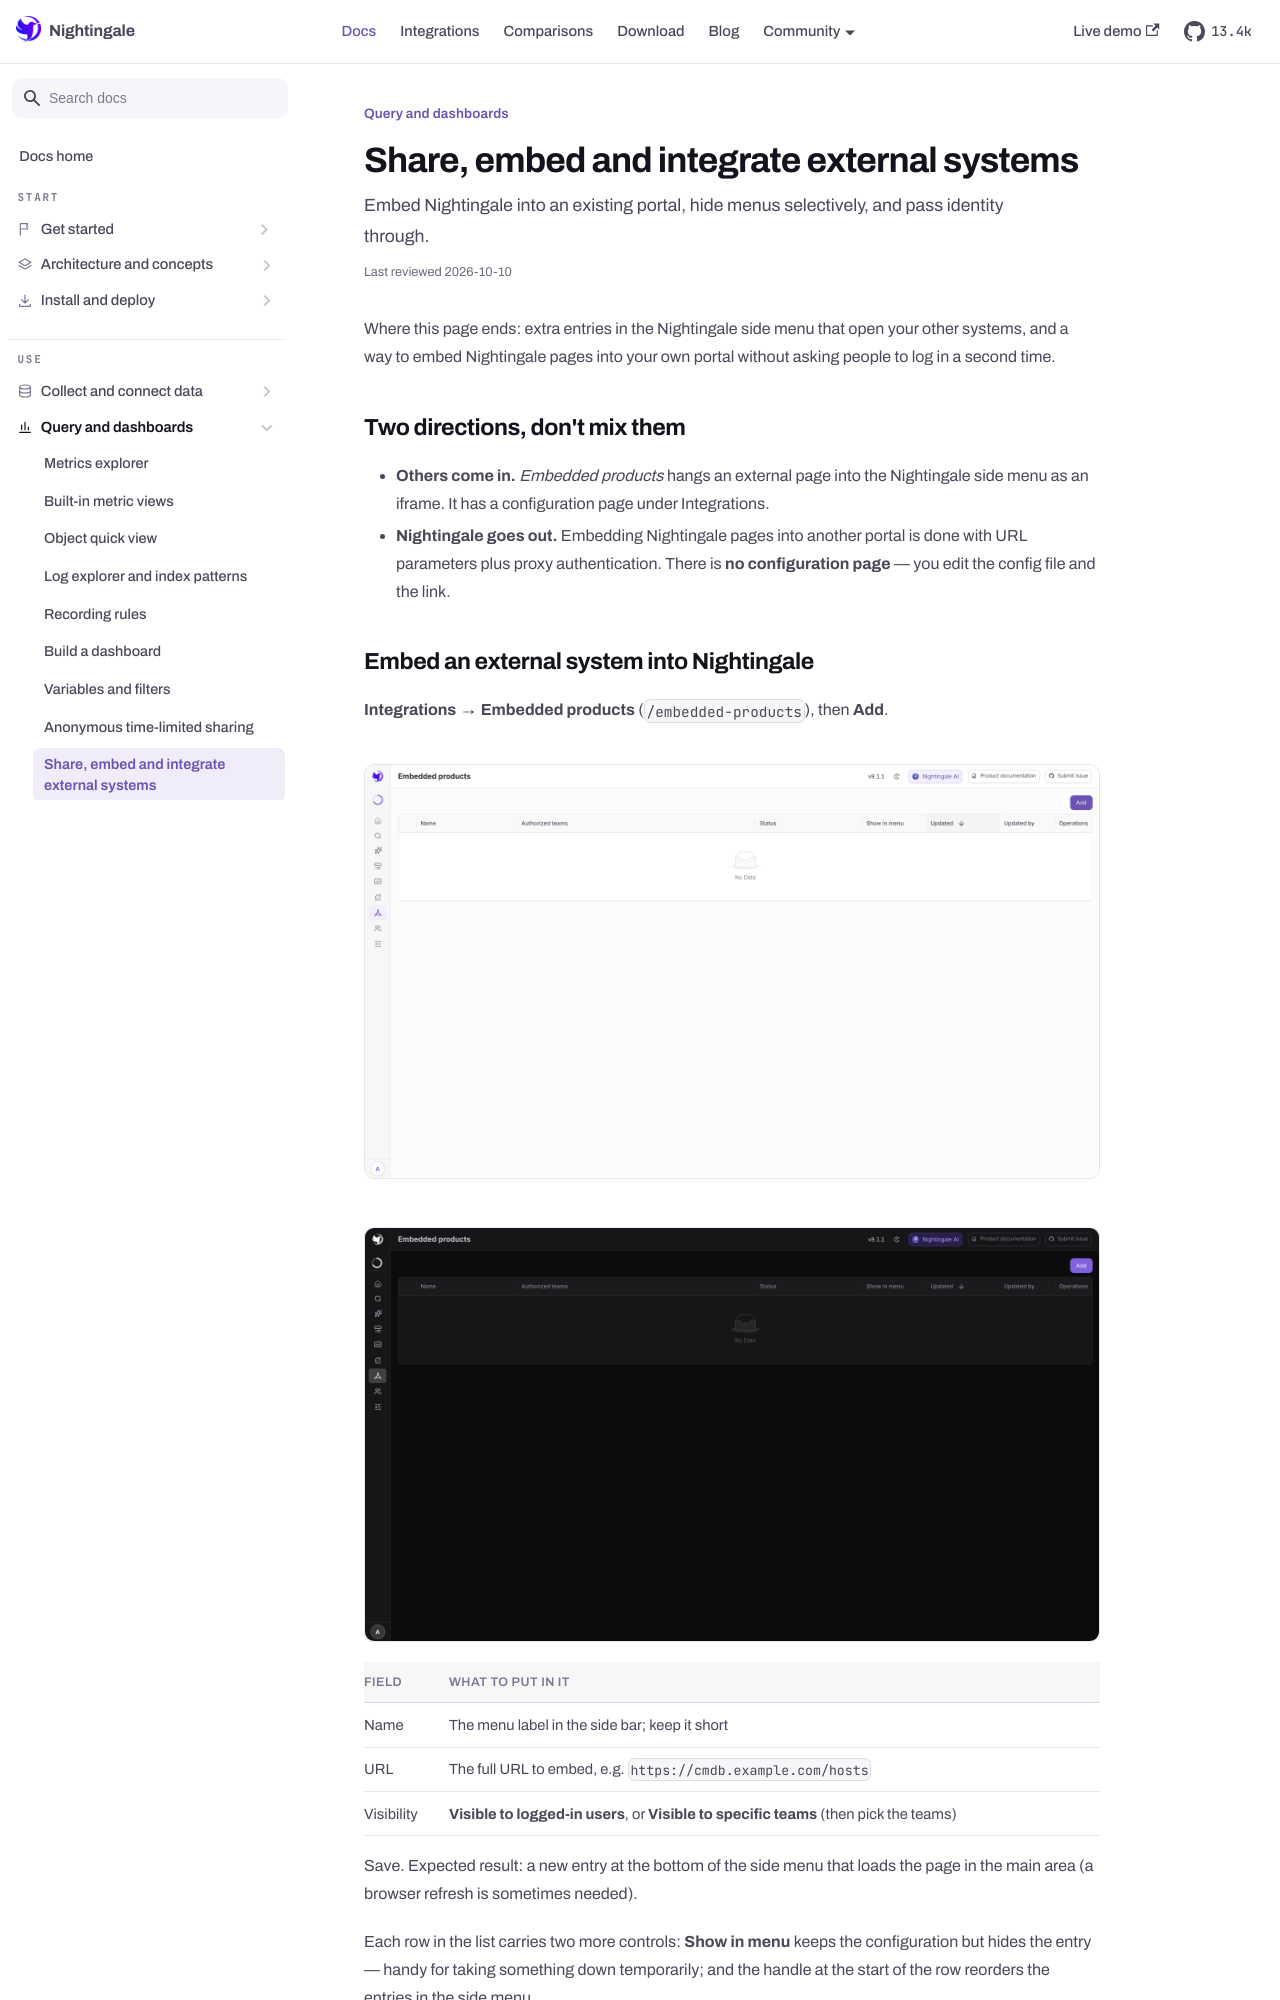

repository: n9e/n9e.github.io · page: docs/query/embedding.html · generator: docusaurus

---
title: "Share, embed and integrate external systems"
sidebar_label: "Share, embed and integrate external systems"
description: "Embed Nightingale into an existing portal, hide menus selectively, and pass identity through."
last_reviewed: 2026-10-10
---

Where this page ends: extra entries in the Nightingale side menu that open your other
systems, and a way to embed Nightingale pages into your own portal without asking people to
log in a second time.

## Two directions, don't mix them

- **Others come in.** *Embedded products* hangs an external page into the Nightingale side
  menu as an iframe. It has a configuration page under Integrations.
- **Nightingale goes out.** Embedding Nightingale pages into another portal is done with URL
  parameters plus proxy authentication. There is **no configuration page** — you edit the
  config file and the link.

## Embed an external system into Nightingale

**Integrations → Embedded products** (`/embedded-products`), then **Add**.

<Shot src="/img/docs/query/embedded-products" alt="Embedded products" />

| Field | What to put in it |
|---|---|
| Name | The menu label in the side bar; keep it short |
| URL | The full URL to embed, e.g. `https://cmdb.example.com/hosts` |
| Visibility | **Visible to logged-in users**, or **Visible to specific teams** (then pick the teams) |

Save. Expected result: a new entry at the bottom of the side menu that loads the page in the
main area (a browser refresh is sometimes needed).

Each row in the list carries two more controls: **Show in menu** keeps the configuration but
hides the entry — handy for taking something down temporarily; and the handle at the start of
the row reorders the entries in the side menu.

The usual candidates are a CMDB, a ticketing system, or the team's runbook wiki, so that
acting on an alert does not mean switching browser tabs.
